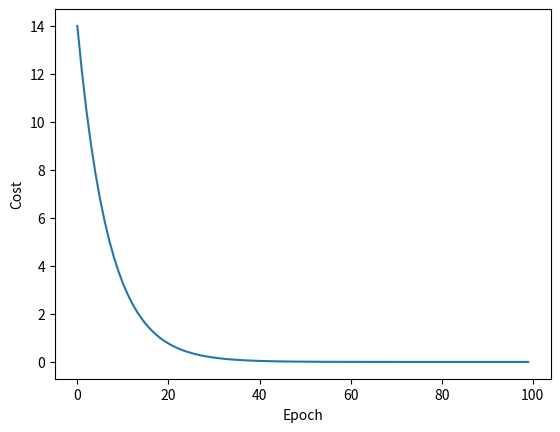

Write the Python code that produced this figure.
import numpy as np
import matplotlib.pyplot as plt

# Gradient Descend Algorithm
x_data = [0, 1, 2, 3]
y_data = [0, 3, 6, 9]
w = 1.0
cost_list = []
epoch_list = []


def forward(x):
    return (w * x)


def cost(xs, ys):
    cost = 0
    for x, y in zip(xs, ys):
        y_predict = forward(x)
        cost += (y_predict-y) ** 2
    return cost / len(xs)


def gradient(xs, ys, a):
    total = 0
    for x, y in zip(xs, ys):
        total += (2 * x * (x * w - y))
    total = (total / len(xs)) * a
    return total


print("Before Training: ", 4, forward(4))


for epoch in range(100):
    cost_val = cost(x_data, y_data)
    grad_val = gradient(x_data, y_data, 0.01)
    w -= grad_val
    print("Epoch: ", epoch, "w = ", w, "loss = ", cost_val, "gradient = ", grad_val)
    cost_list.append(cost_val)
    epoch_list.append(epoch)


plt.plot(epoch_list, cost_list)
plt.ylabel("Cost")
plt.xlabel("Epoch")
plt.show()
